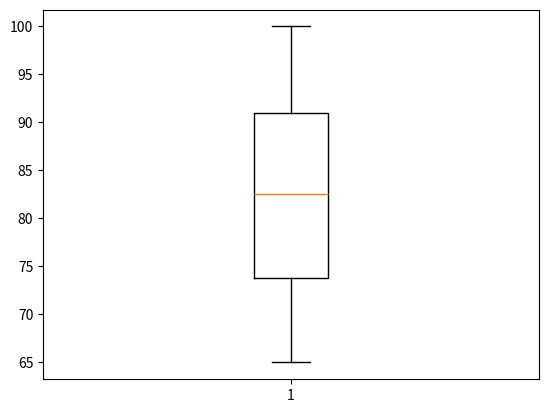

Source code (Python):
from matplotlib import pyplot as plt

result = 79,86,93,72,92,88,79,100,65,70

# boxplot 그래프 그리기
plt.boxplot(result)
plt.show()
